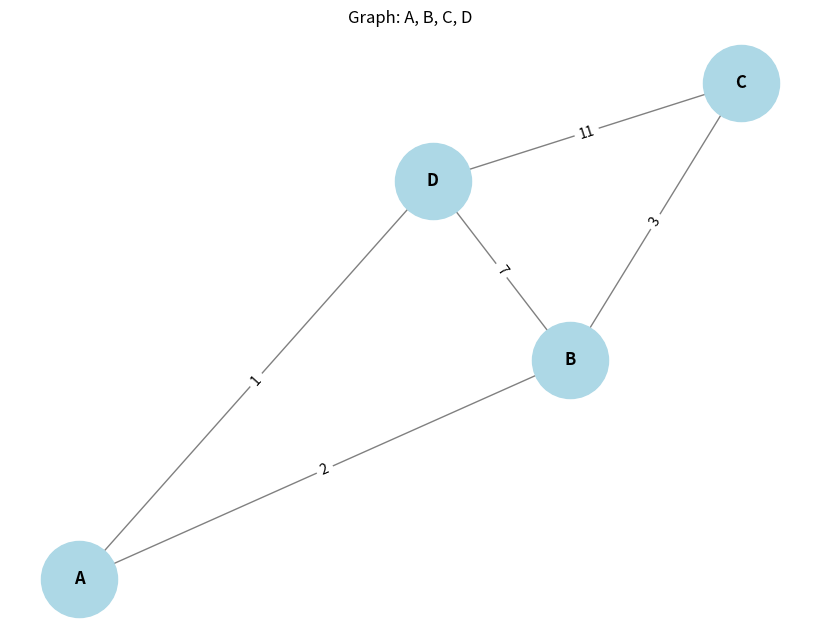

Write Python code to recreate this figure.
#pip install networkx matplotlib
import networkx as nx
import matplotlib.pyplot as plt

# Create a graph
G = nx.Graph()

# Add nodes and edges
edges = [
    ('A', 'B', 2),
    ('A', 'D', 1),
    ('B', 'C', 3),
    ('B', 'D', 7),
    ('C', 'D', 11)
]

G.add_weighted_edges_from(edges)

# Draw the graph
pos = nx.spring_layout(G)  # Layout for node positioning
plt.figure(figsize=(8, 6))
nx.draw(G, pos, with_labels=True, node_size=3000, node_color='lightblue', font_size=12, font_weight='bold', edge_color='gray')

# Draw edge labels (weights)
edge_labels = nx.get_edge_attributes(G, 'weight')
nx.draw_networkx_edge_labels(G, pos, edge_labels=edge_labels)

# Show the plot
plt.title("Graph: A, B, C, D")
plt.show()
